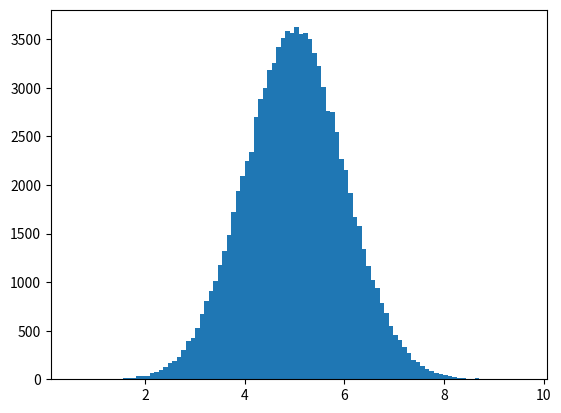

Reproduce this figure in Python.
import numpy
import matplotlib.pyplot as plt

x = numpy.random.normal(5.0, 1.0, 100000)

plt.hist(x, 100)
plt.show()